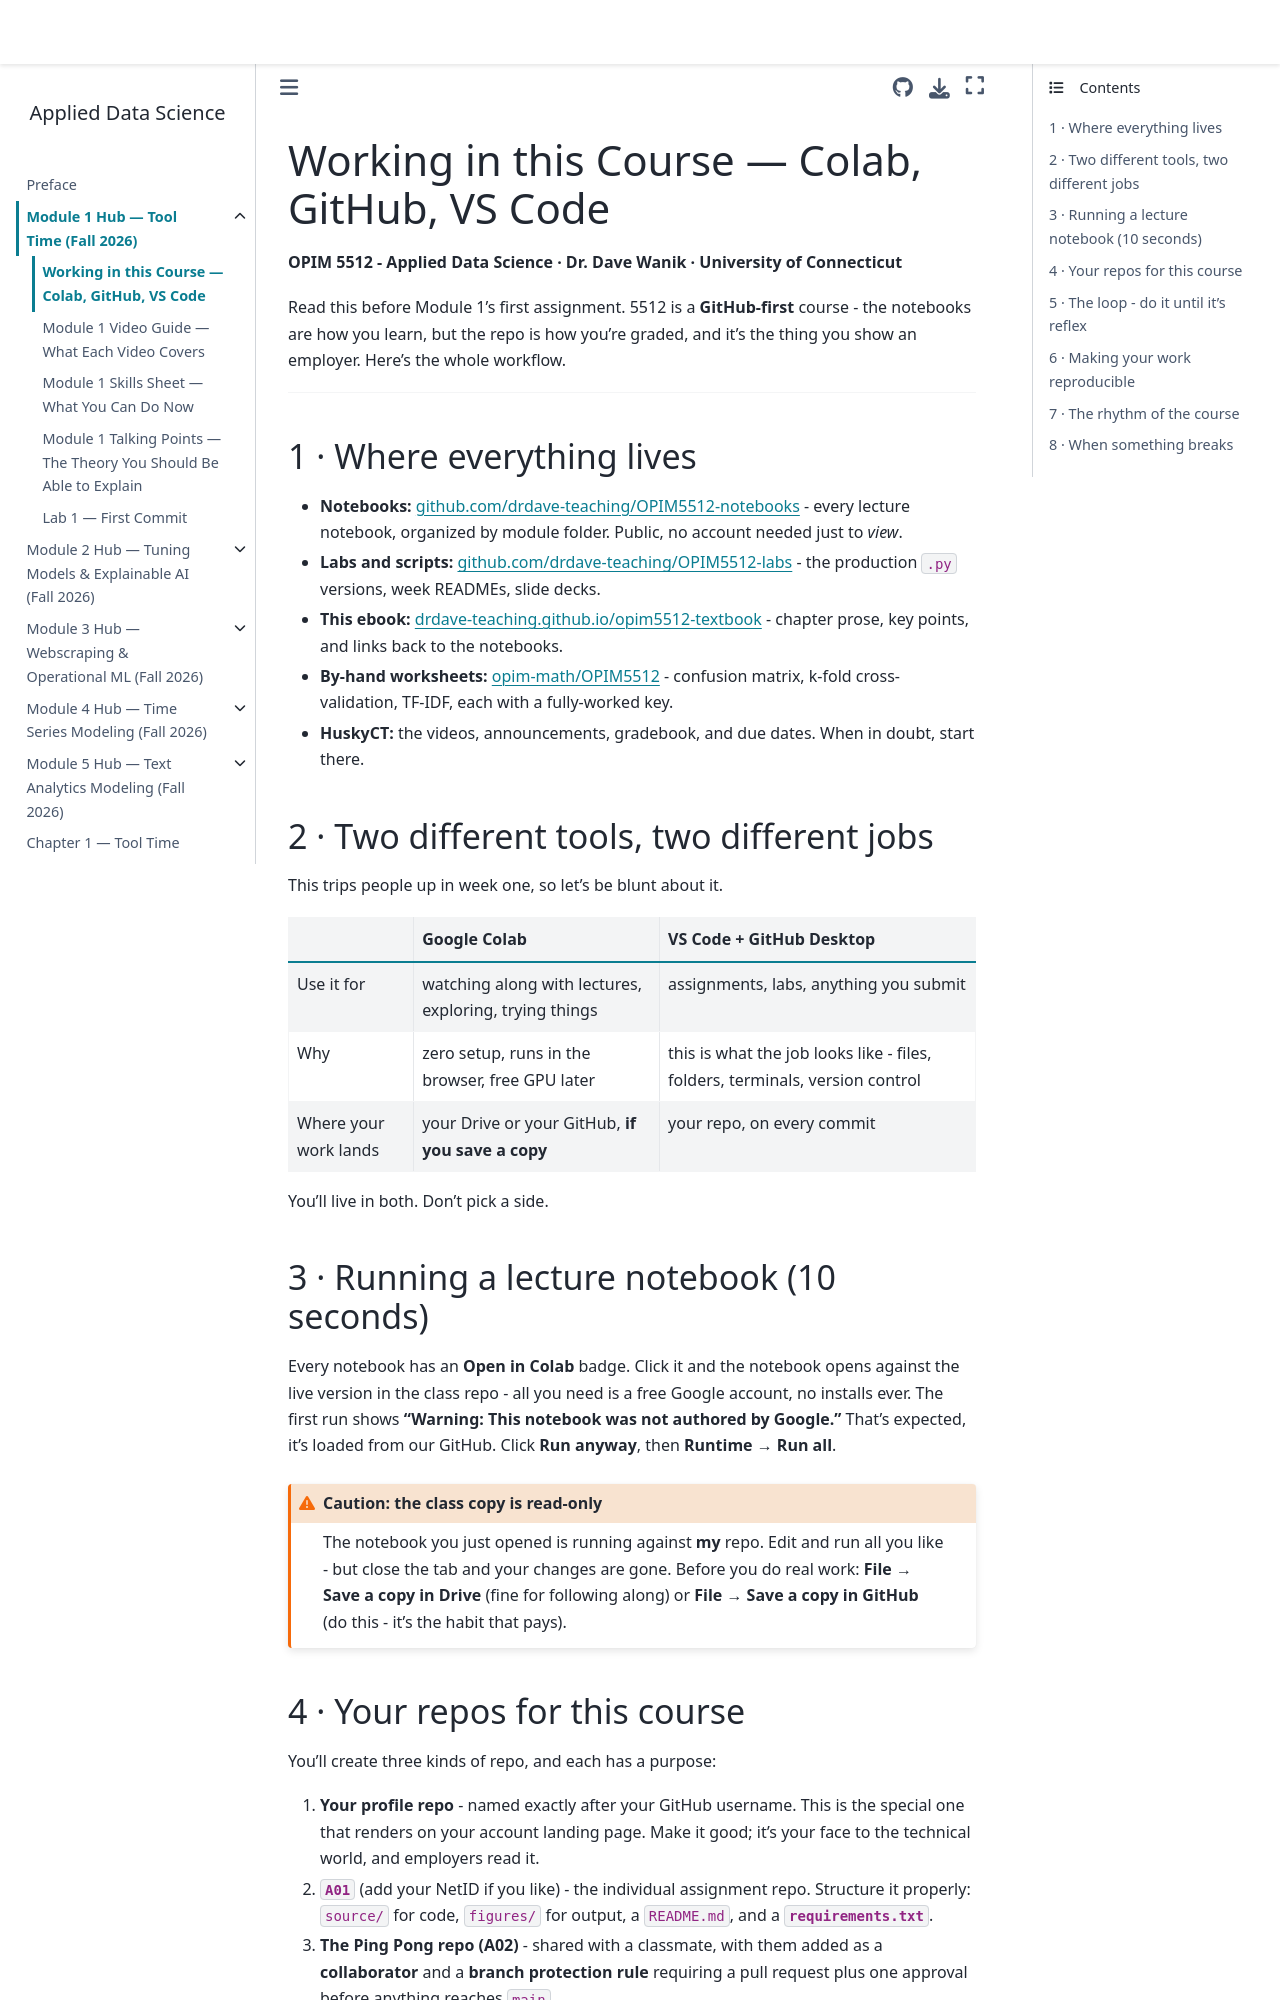

repository: drdave-teaching/opim5512-textbook · page: module1_hub/working_in_course.html · generator: jekyll

# Working in this Course — Colab, GitHub, VS Code

**OPIM 5512 - Applied Data Science · Dr. Dave Wanik · University of Connecticut**

Read this before Module 1's first assignment. 5512 is a **GitHub-first** course - the notebooks are how you learn, but the repo is how you're graded, and it's the thing you show an employer. Here's the whole workflow.

---

## 1 · Where everything lives

- **Notebooks:** [github.com/drdave-teaching/OPIM5512-notebooks](https://github.com/drdave-teaching/OPIM5512-notebooks) - every lecture notebook, organized by module folder. Public, no account needed just to *view*.
- **Labs and scripts:** [github.com/drdave-teaching/OPIM5512-labs](https://github.com/drdave-teaching/OPIM5512-labs) - the production `.py` versions, week READMEs, slide decks.
- **This ebook:** [drdave-teaching.github.io/opim5512-textbook](https://drdave-teaching.github.io/opim5512-textbook/) - chapter prose, key points, and links back to the notebooks.
- **By-hand worksheets:** [opim-math/OPIM5512](https://github.com/drdave-teaching/opim-math/tree/main/OPIM5512) - confusion matrix, k-fold cross-validation, TF-IDF, each with a fully-worked key.
- **HuskyCT:** the videos, announcements, gradebook, and due dates. When in doubt, start there.

## 2 · Two different tools, two different jobs

This trips people up in week one, so let's be blunt about it.

| | **Google Colab** | **VS Code + GitHub Desktop** |
|---|---|---|
| Use it for | watching along with lectures, exploring, trying things | assignments, labs, anything you submit |
| Why | zero setup, runs in the browser, free GPU later | this is what the job looks like - files, folders, terminals, version control |
| Where your work lands | your Drive or your GitHub, **if you save a copy** | your repo, on every commit |

You'll live in both. Don't pick a side.

## 3 · Running a lecture notebook (10 seconds)

Every notebook has an **Open in Colab** badge. Click it and the notebook opens against the live version in the class repo - all you need is a free Google account, no installs ever. The first run shows **"Warning: This notebook was not authored by Google."** That's expected, it's loaded from our GitHub. Click **Run anyway**, then **Runtime → Run all**.

:::{admonition} Caution: the class copy is read-only
:class: warning
The notebook you just opened is running against **my** repo. Edit and run all you like - but close the tab and your changes are gone. Before you do real work: **File → Save a copy in Drive** (fine for following along) or **File → Save a copy in GitHub** (do this - it's the habit that pays).
:::
